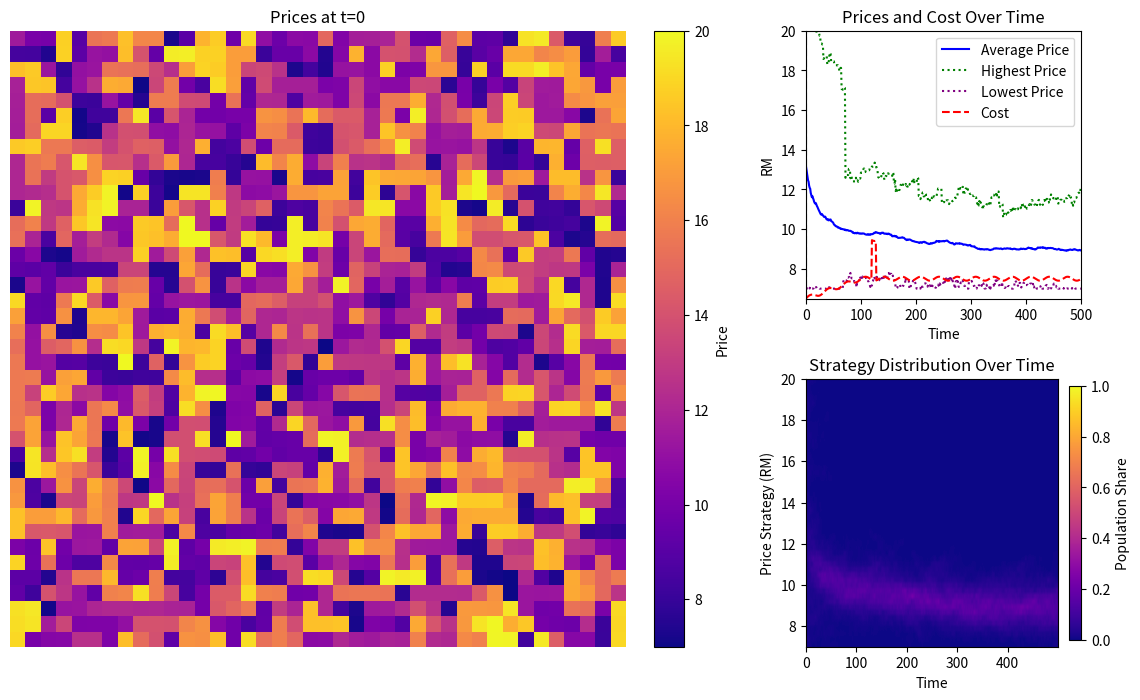

The script that saved this image:
import numpy as np
import matplotlib.pyplot as plt
import matplotlib.animation as animation
from matplotlib import gridspec
import random

# --- Parameters ---
grid_size = 40  # 40x40 grid
P_min, P_max = 7.0, 20.0
base_cost = 6.5
amp = 0.1
freq = 0.03
linear_slope = 0.01
shock_magnitude = 2.0
shock_start = 120
shock_duration = 8

delta_p = 0.1       # Price jump per avalanche
phi = 0.1            # Stress transfer fraction to neighbors
eta = 0.1             # Imitation rate (probabilistic filter)
mutation_strength = 0.1

np.random.seed(42)
random.seed(42)

# --- Cost function ---
def linear_cost(t):
    return linear_slope * t if t < 100 else linear_slope * (100)
def cost_function(t):
    return (base_cost
            + amp * np.sin(2 * np.pi * freq * t)
            + linear_cost(t))

def shock(t, start=shock_start, magnitude=shock_magnitude, duration=shock_duration):
    return magnitude if start <= t < start + duration else 0.0

#EGT Logistic demand imitation
def logistic_imitation(p_i, p_j, Pi_i, Pi_j, eta):
    delta = Pi_j - Pi_i
    return 1 / (1 + np.exp(-eta * delta))

def logistic_demand(P, P_avg, lam=1.0):
    return 1 / (1 + np.exp(lam * (P - P_avg)))



def effective_payoff(price, cost, gamma=0.01, pref=10):
    margin = price - cost
    demand = 1 - gamma * (price - pref)**2
    return margin * max(demand, 0)


# --- Initialization ---
price = np.random.uniform(P_min, P_max, size=(grid_size, grid_size))
cost = np.zeros((grid_size, grid_size))
stress = np.zeros((grid_size, grid_size))
# Thresholds can be fixed or sampled per agent
threshold = np.random.normal(loc=3.0, scale=0.2, size=(grid_size, grid_size))

# --- Data recording ---
price_history = []
avg_price_history = []
high_price_history = []
low_price_history = []
cost_history = []
avalanche_size_history = []

# --- Helper: 4-neighbor (von Neumann) ---
def get_neighbors(i, j, n):
    return [((i-1)%n, j), ((i+1)%n, j), (i, (j-1)%n), (i, (j+1)%n)]

# --- Simulation loop ---
timesteps = 500
for t in range(timesteps):
    # Update cost for all stalls
    C = cost_function(t) + shock(t)
    cost[:, :] = C
    avalanche_set = set()
    # 1. Stress accumulation
    stress += np.maximum(0, cost - price)
    # 2. Avalanche rule
    to_check = list(zip(*np.where(stress > threshold)))
    avalanche_size = 0
    while to_check:
        new_to_check = []
        for i, j in to_check:
            if stress[i, j] > threshold[i, j]:
                price[i, j] += delta_p
                stress[i, j] = 0
                avalanche_set.add((i, j))
                avalanche_size += 1
                # Optional: spread stress to neighbors
                for ni, nj in get_neighbors(i, j, grid_size):
                    stress[ni, nj] += phi * delta_p
                    if stress[ni, nj] > threshold[ni, nj] and (ni, nj) not in avalanche_set:
                        new_to_check.append((ni, nj))
        to_check = new_to_check
    # 3. Local EGT imitation
    for i in range(grid_size):
        for j in range(grid_size):
            neighbors = get_neighbors(i, j, grid_size)
            ni, nj = random.choice(neighbors)
            payoff_i = price[i, j] - cost[i, j]
            payoff_j = price[ni, nj] - cost[ni, nj]
            dp = payoff_j - payoff_i
            P_avg = np.mean(price)  # or smoother historical average if needed

            demand_i = logistic_demand(price[i, j], P_avg, lam=2.0)
            demand_j = logistic_demand(price[ni, nj], P_avg, lam=2.0)

            fitness_i = demand_i * (price[i, j] - cost[i, j])
            fitness_j = demand_j * (price[ni, nj] - cost[ni, nj])
            dp = fitness_j - fitness_i

            if np.random.rand() < 1 / (1 + np.exp(-eta * dp)):
                price[i, j] = price[ni, nj] + np.random.normal(0, mutation_strength)


    # 4. Clamp prices
    price = np.clip(price, P_min, P_max)
    # 5. Record metrics
    price_history.append(price.copy())
    avg_price_history.append(price.mean())
    high_price_history.append(price.max())
    low_price_history.append(price.min())
    cost_history.append(C)
    avalanche_size_history.append(avalanche_size)

# --- Animation and Visualization ---
frames = len(price_history)
timesteps_shown = list(range(frames))

# --- Heatmap binning setup ---
num_bins = 50
price_bins = np.linspace(P_min, P_max, num_bins + 1)
price_dist_over_time = np.zeros((num_bins, frames))
for f in range(frames):
    prices = price_history[f].flatten()
    hist, _ = np.histogram(prices, bins=price_bins)
    price_dist_over_time[:, f] = hist / hist.sum()

fig = plt.figure(figsize=(14, 8))
gs = gridspec.GridSpec(2, 2, width_ratios=[2.5, 1], height_ratios=[1, 1], wspace=0.25, hspace=0.3)

# Left: Price grid (spans both rows)
ax_grid = fig.add_subplot(gs[:, 0])
cax = ax_grid.imshow(price_history[0], cmap='plasma', vmin=P_min, vmax=P_max)
cbar = fig.colorbar(cax, ax=ax_grid, label='Price', fraction=0.046, pad=0.04)
title = ax_grid.set_title('Prices at t=0')
annotation = ax_grid.text(0.02, 0.98, '', color='white', fontsize=12, ha='left', va='top', transform=ax_grid.transAxes, bbox=dict(facecolor='black', alpha=0.5, boxstyle='round'))
ax_grid.axis('off')

# Top-right: Time series
ax_ts = fig.add_subplot(gs[0, 1])
line_avg, = ax_ts.plot(avg_price_history, label='Average Price', color='blue')
line_high, = ax_ts.plot(high_price_history, label='Highest Price', color='green', linestyle=':')
line_low, = ax_ts.plot(low_price_history, label='Lowest Price', color='purple', linestyle=':')
line_cost, = ax_ts.plot(cost_history, label='Cost', color='red', linestyle='--')
vline = ax_ts.axvline(0, color='black', linestyle='--', alpha=0.7)
ax_ts.set_xlim(0, timesteps)
ax_ts.set_ylim(min(P_min, min(cost_history)), max(P_max, max(cost_history)))
ax_ts.set_xlabel('Time')
ax_ts.set_ylabel('RM')
ax_ts.legend()
ax_ts.set_title('Prices and Cost Over Time')

# Bottom-right: Heatmap
ax_heat = fig.add_subplot(gs[1, 1])
bin_centers = 0.5 * (price_bins[:-1] + price_bins[1:])
heatmap = ax_heat.imshow(
    price_dist_over_time,
    aspect='auto',
    origin='lower',
    extent=[0, frames-1, price_bins[0], price_bins[-1]],
    cmap='plasma',
    vmin=0, vmax=1
)
ax_heat.set_xlabel('Time')
ax_heat.set_ylabel('Price Strategy (RM)')
ax_heat.set_title('Strategy Distribution Over Time')
cbar_heat = fig.colorbar(heatmap, ax=ax_heat, label='Population Share', fraction=0.046, pad=0.04)


def update(frame_idx):
    cax.set_data(price_history[frame_idx])
    t = timesteps_shown[frame_idx]
    title.set_text(f'Prices at t={t}')
    avg_price = avg_price_history[t]
    avalanche = avalanche_size_history[t]
    annotation.set_text(f'Avg Price: {avg_price:.2f}\nAvalanche Size: {avalanche}')
    vline.set_xdata([t, t])
    # Update heatmap data up to current frame
    heatmap.set_data(price_dist_over_time)
    return cax, title, annotation, vline, heatmap

ani = animation.FuncAnimation(fig, update, frames=frames, interval=200, blit=False)
plt.tight_layout()
plt.show()
# To save: ani.save('hawker_sandpile_egt_anim.mp4', fps=5) 